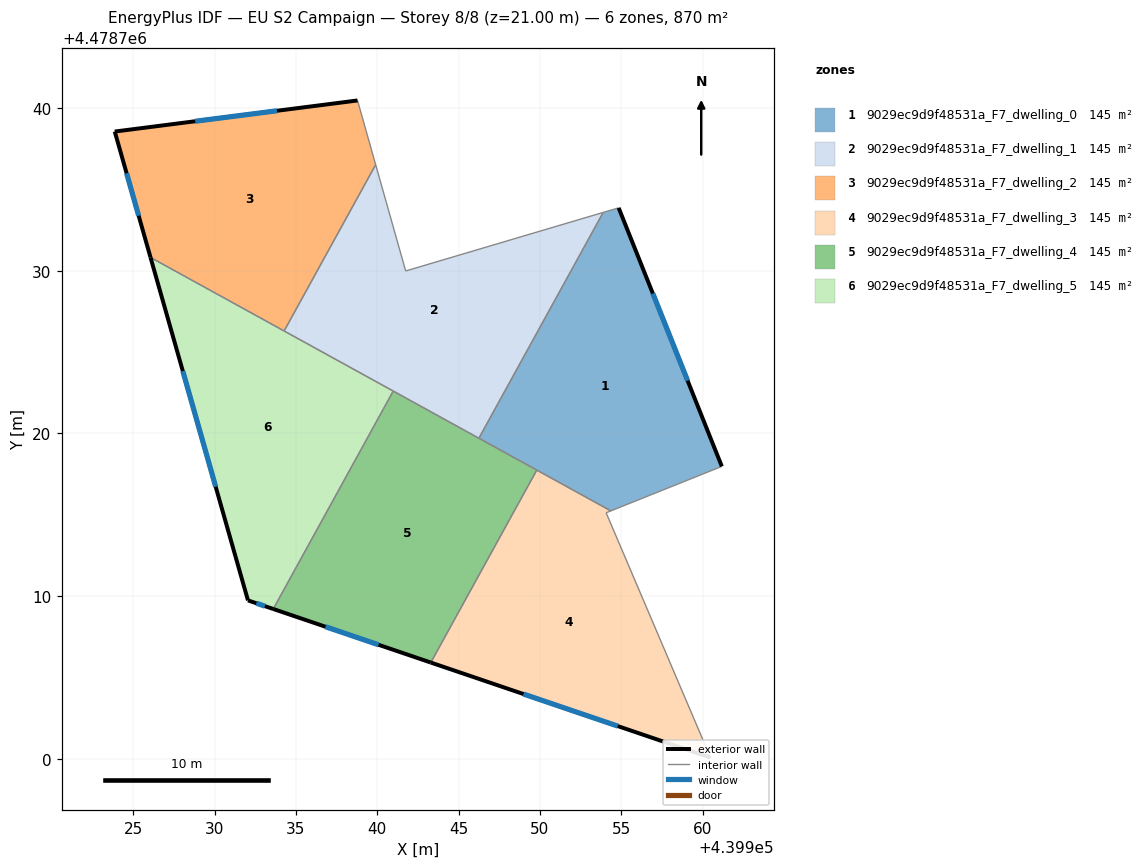
=== STOREY PLAN SPEC (per zone: floor XY polygon, exterior-wall plan segments, windows/doors) ===
zone 1: 9029ec9d9f48531a_F7_dwelling_0  (145.0 m²)
  floor: (439961.18, 4478717.97) (439954.84, 4478733.86) (439953.89, 4478733.58) (439946.25, 4478719.70) (439954.36, 4478715.23)
  exterior wall: (439954.84, 4478733.86) – (439961.18, 4478717.97)  [17.1 m]
    window: (439956.94, 4478728.59) – (439959.08, 4478723.24)  [5.8 m²]
  interior walls: 5
zone 2: 9029ec9d9f48531a_F7_dwelling_1  (145.0 m²)
  floor: (439946.25, 4478719.70) (439953.89, 4478733.58) (439941.75, 4478729.98) (439939.90, 4478736.51) (439934.28, 4478726.29)
  interior walls: 6
zone 3: 9029ec9d9f48531a_F7_dwelling_2  (145.0 m²)
  floor: (439934.28, 4478726.29) (439939.90, 4478736.51) (439938.79, 4478740.46) (439923.86, 4478738.55) (439926.06, 4478730.81)
  exterior wall: (439926.06, 4478730.81) – (439923.86, 4478738.55)  [8.0 m]
    window: (439925.33, 4478733.38) – (439924.59, 4478735.98)  [2.7 m²]
  exterior wall: (439923.86, 4478738.55) – (439938.79, 4478740.46)  [15.0 m]
    window: (439928.81, 4478739.18) – (439933.84, 4478739.83)  [5.1 m²]
  interior walls: 3
zone 4: 9029ec9d9f48531a_F7_dwelling_3  (145.0 m²)
  floor: (439960.48, 4478700.07) (439954.07, 4478715.12) (439954.36, 4478715.23) (439949.80, 4478717.74) (439943.29, 4478705.91)
  exterior wall: (439960.48, 4478700.07) – (439943.29, 4478705.91)  [18.2 m]
    window: (439954.79, 4478702.01) – (439948.99, 4478703.97)  [6.2 m²]
  interior walls: 4
zone 5: 9029ec9d9f48531a_F7_dwelling_4  (145.0 m²)
  floor: (439943.29, 4478705.91) (439949.80, 4478717.74) (439940.98, 4478722.60) (439933.61, 4478709.20)
  exterior wall: (439943.29, 4478705.91) – (439933.61, 4478709.20)  [10.2 m]
    window: (439940.08, 4478707.00) – (439936.82, 4478708.11)  [3.5 m²]
  interior walls: 4
zone 6: 9029ec9d9f48531a_F7_dwelling_5  (145.0 m²)
  floor: (439933.61, 4478709.20) (439940.98, 4478722.60) (439926.06, 4478730.81) (439932.05, 4478709.73)
  exterior wall: (439932.05, 4478709.73) – (439926.06, 4478730.81)  [21.9 m]
    window: (439930.07, 4478716.72) – (439928.05, 4478723.83)  [7.5 m²]
  exterior wall: (439933.61, 4478709.20) – (439932.05, 4478709.73)  [1.6 m]
    window: (439933.09, 4478709.38) – (439932.57, 4478709.56)  [0.6 m²]
  interior walls: 3

=== DERIVED (storey summary) ===
Building: EU S2 Campaign
Storey: 8 of 8  (floor level z = 21.00 m)
Storey gross floor area: 870.0 m²
Zones on this storey: 6
  - 9029ec9d9f48531a_F7_dwelling_0: floor 145.0 m²; exterior wall 17.1 m (51.3 m²); 1 window(s) 5.8 m²; WWR 11.4%
  - 9029ec9d9f48531a_F7_dwelling_1: floor 145.0 m²
  - 9029ec9d9f48531a_F7_dwelling_2: floor 145.0 m²; exterior wall 23.1 m (69.3 m²); 2 window(s) 7.9 m²; WWR 11.4%
  - 9029ec9d9f48531a_F7_dwelling_3: floor 145.0 m²; exterior wall 18.2 m (54.5 m²); 1 window(s) 6.2 m²; WWR 11.4%
  - 9029ec9d9f48531a_F7_dwelling_4: floor 145.0 m²; exterior wall 10.2 m (30.7 m²); 1 window(s) 3.5 m²; WWR 11.4%
  - 9029ec9d9f48531a_F7_dwelling_5: floor 145.0 m²; exterior wall 23.6 m (70.7 m²); 2 window(s) 8.0 m²; WWR 11.4%
Zone adjacency (shared interzone walls):
  - 9029ec9d9f48531a_F7_dwelling_0 ↔ 9029ec9d9f48531a_F7_dwelling_1
  - 9029ec9d9f48531a_F7_dwelling_0 ↔ 9029ec9d9f48531a_F7_dwelling_3
  - 9029ec9d9f48531a_F7_dwelling_0 ↔ 9029ec9d9f48531a_F7_dwelling_4
  - 9029ec9d9f48531a_F7_dwelling_1 ↔ 9029ec9d9f48531a_F7_dwelling_2
  - 9029ec9d9f48531a_F7_dwelling_1 ↔ 9029ec9d9f48531a_F7_dwelling_4
  - 9029ec9d9f48531a_F7_dwelling_1 ↔ 9029ec9d9f48531a_F7_dwelling_5
  - 9029ec9d9f48531a_F7_dwelling_2 ↔ 9029ec9d9f48531a_F7_dwelling_5
  - 9029ec9d9f48531a_F7_dwelling_3 ↔ 9029ec9d9f48531a_F7_dwelling_4
  - 9029ec9d9f48531a_F7_dwelling_4 ↔ 9029ec9d9f48531a_F7_dwelling_5